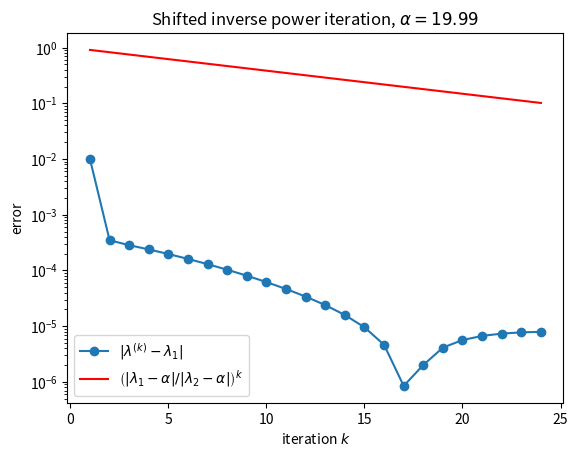

Write the Python code that produced this figure.
########################################################################
# This python script tests shifted inverse power iteration for finding
# the eigenvalue of a matrix closest to a shift alpha and compares its
# run time to a full eigenvalue solve.
# (equivalent to power_test.m)
# APPM 4600
########################################################################
import time
import matplotlib.pyplot as plt
import numpy as np
from numpy.linalg import inv
from numpy.linalg import norm
from scipy.linalg import lu_factor, lu_solve

def driver():

    # fix the random seed so every run gives the same results
    np.random.seed(1)

# example 1
    '''
    n = 1000

    dd = np.ones(n)
    dd[0] = 4000
    dd[1] = 4000-500
    dd[2] = 10   
    '''
# example 2
    '''
    n = 4
# example 3: |3+4i| = |3-4i| = 5, no dominant eigenvalue -> power method fails
#    dd = np.array([-2, 1, 3+4j, 3-4j])
    '''

# example 3
    n = 5    
    dd = np.array([10, 20, 20.001, 80, 50] )
#    dd = np.arange(1, n+1)
    
#    print('dd = ', dd)
    
    X = np.random.randn(n, n)

    # X*diag(dd)*inv(X): eigenvalues are the entries of dd
    A = X @ np.diag(dd) @ inv(X)

    # shift: inverse iteration converges to the eigenvalue closest to alpha
    alpha = 19.99

    # target eigenvalue and convergence rate |lambda_1-alpha|/|lambda_2-alpha|
    # where lambda_1, lambda_2 are the closest and second closest to alpha
    dist = np.sort(np.abs(dd - alpha))
    lam1 = dd[np.argmin(np.abs(dd - alpha))]
    rate = dist[0]/dist[1]
    print('target eigenvalue = ', lam1)
    print('rate = ', rate)

    tol = 1e-8
    t = time.perf_counter()
    [lambdas, X] = np.linalg.eig(A)
    print('eig time: %g seconds' % (time.perf_counter() - t))
    print('lambdas = ', lambdas)

    Nmax = 1000 
    t = time.perf_counter()
    [lam, v,it] = shiftInvpowerIt(A,alpha, Nmax,tol)
    print('shifted inverse power time: %g seconds' % (time.perf_counter() - t))
    print('shifted inverse power number of iterations:', it)
    print('shifted inverse power: eigenvalue found:', lam[it-1])

    # only keep the iterations actually used
    err = np.abs(lam[:it] - lam1)

    N = np.arange(1, it+1)

    plt.semilogy(N, err, 'o-', label=r'$|\lambda^{(k)} - \lambda_1|$')
    plt.semilogy(N, rate**N, 'r', label=r'$\left(|\lambda_1-\alpha|/|\lambda_2-\alpha|\right)^k$')
    plt.xlabel('iteration $k$')
    plt.ylabel('error')
    plt.title(r'Shifted inverse power iteration, $\alpha = %g$' % alpha)
    plt.legend()
    plt.show()


def powerIt(A, Nmax, tol):

    n = A.shape[0]

    q = np.random.rand(n)
    q = q/np.linalg.norm(q)
    lam = np.zeros(Nmax, dtype=complex)

    for j in range(Nmax):
        z = A @ q
        q = z/np.linalg.norm(z)
        lam[j] = np.vdot(q, A @ q)
#        if (np.abs(lam[j]-lam[j-1])/np.abs(lam[j])<tol):
        if (np.abs(lam[j]-lam[j-1])<tol):
           return [lam, q,j+1]

    v = q

    return [lam, v,j+1]

def shiftInvpowerIt(A, alpha, Nmax,tol):

    n = A.shape[0]

    # factor A - alpha*I once; each iteration is then just two triangular solves
    LU = lu_factor(A-alpha*np.identity(n))  
    
#    print('LU = ', LU)

    q = np.random.rand(n)
    q = q/np.linalg.norm(q)
    q0 = q
    lam = np.zeros(Nmax, dtype=complex)

    for j in range(Nmax):
        z = lu_solve(LU, q0)
        q = z/np.linalg.norm(z)
        q1 = q
        # Rayleigh quotient with A (not the inverse) gives the eigenvalue of A
        lam[j] = np.vdot(q, A @ q)
        if (j > 0 and np.abs(lam[j]-lam[j-1])/np.abs(lam[j])<tol):
#        if (j > 0 and norm(q1-q0)<tol):
           return [lam, q,j+1]
        q0=q1   
#        if (j > 0 and np.abs(lam[j]-lam[j-1])<tol):
#           return [lam, q,j+1]

    v = q

    return [lam, v,j+1]


driver()
